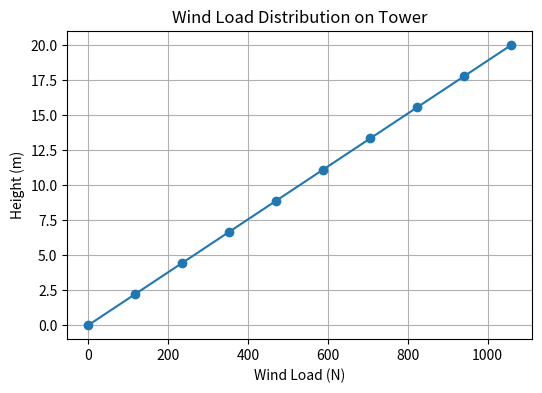

Python code for this plot:
import numpy as np
import matplotlib.pyplot as plt

# -----------------------------
# 1. Wind Parameters
# -----------------------------
wind_speed = 12  # m/s
air_density = 1.225  # kg/m^3
drag_coefficient = 1.2
area = 10  # m^2 (projected area of structure)

# -----------------------------
# 2. Wind Load Calculation
# -----------------------------
def calculate_wind_force(v, rho, Cd, A):
    return 0.5 * rho * Cd * A * v**2

force = calculate_wind_force(wind_speed, air_density, drag_coefficient, area)

print("Wind Force (N):", force)

# -----------------------------
# 3. Moment Calculation
# -----------------------------
height = 20  # m (tower height)
moment = force * height

print("Bending Moment (N.m):", moment)

# -----------------------------
# 4. Coordinate Transformation (2D example)
# -----------------------------
theta = np.radians(30)  # wind direction angle

rotation_matrix = np.array([
    [np.cos(theta), -np.sin(theta)],
    [np.sin(theta),  np.cos(theta)]
])

force_vector = np.array([force, 0])  # wind in x-direction

transformed_force = rotation_matrix @ force_vector

print("Transformed Force Vector:", transformed_force)

# -----------------------------
# 5. Load Distribution (Height-wise)
# -----------------------------
heights = np.linspace(0, height, 10)
load_distribution = force * (heights / height)  # linear distribution

# -----------------------------
# 6. Visualization
# -----------------------------
plt.figure(figsize=(6,4))
plt.plot(load_distribution, heights, marker='o')
plt.xlabel("Wind Load (N)")
plt.ylabel("Height (m)")
plt.title("Wind Load Distribution on Tower")
plt.grid()
plt.show()
